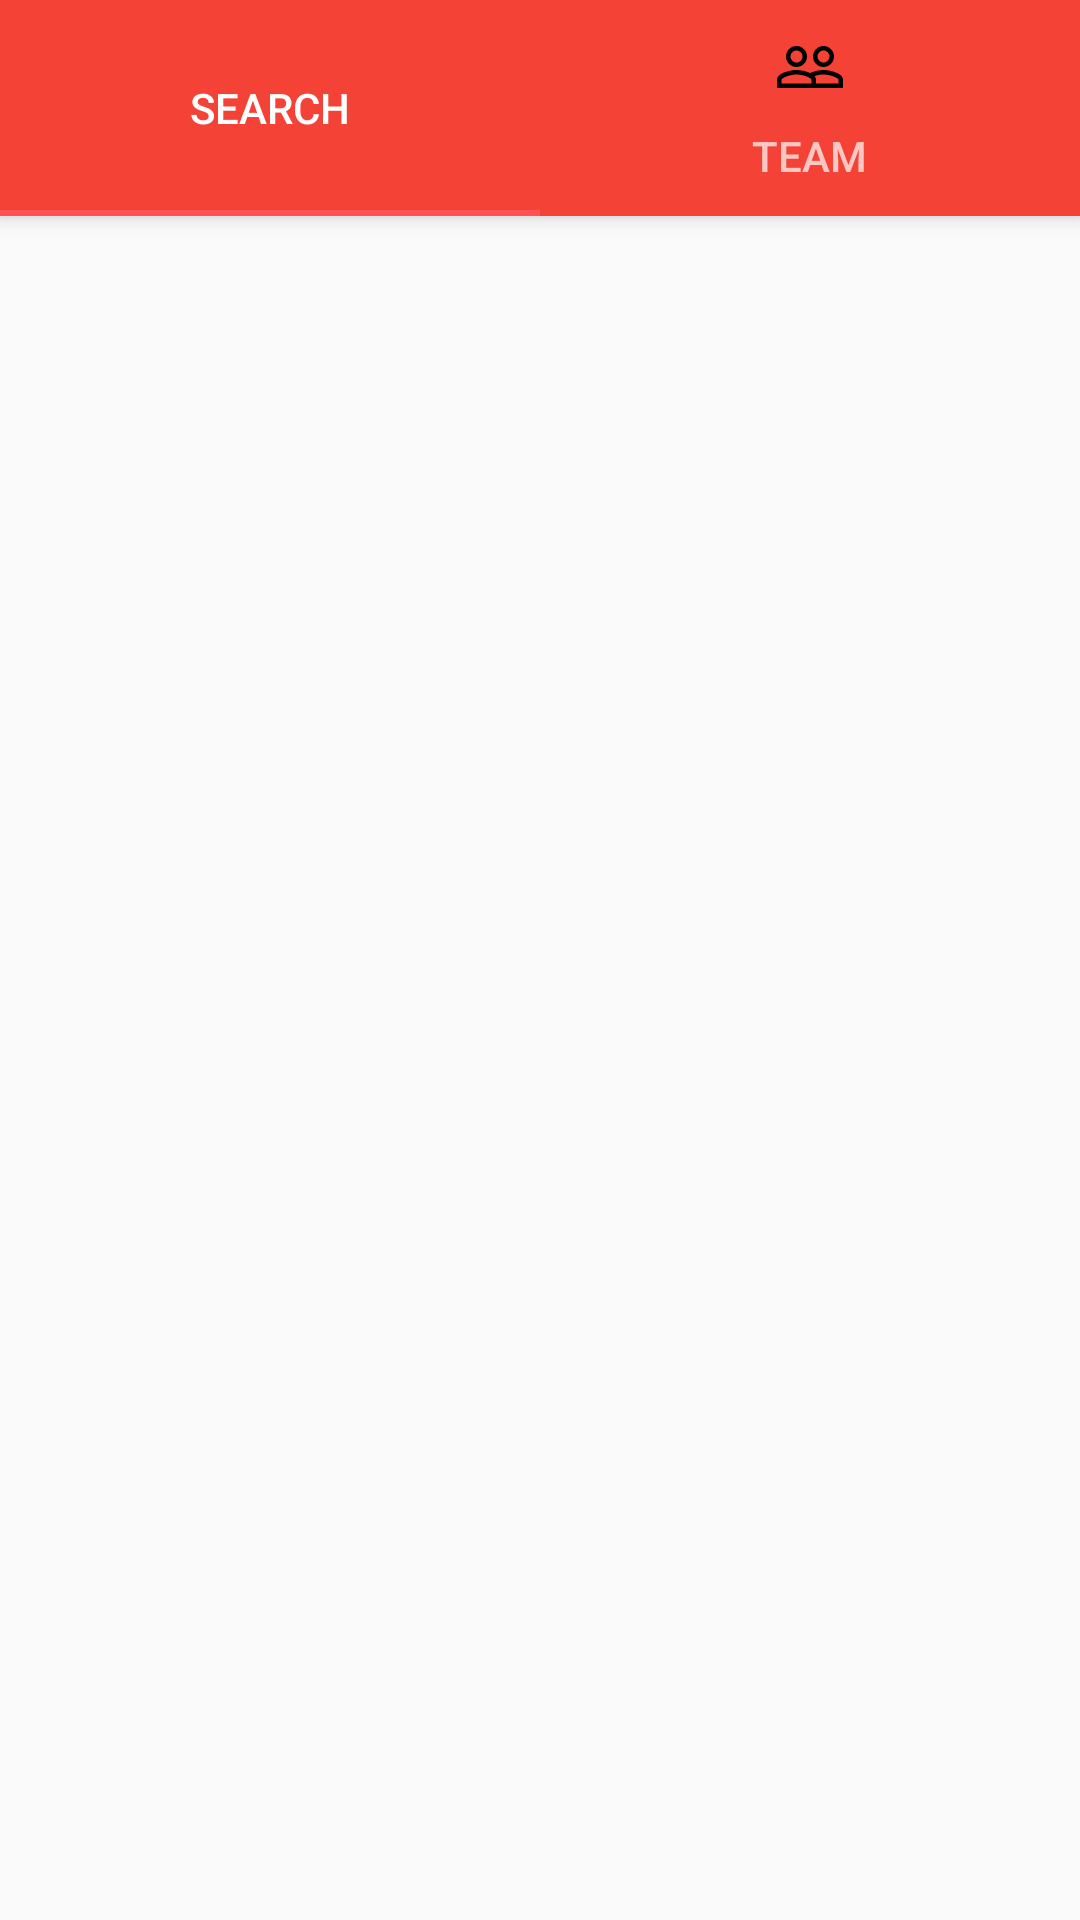

Produce the Android XML layout that renders to this screen, including the resource entries it uses.
<!-- AndroidManifest.xml: application theme AppTheme -->
<!-- res/layout/activity_main.xml -->
<?xml version="1.0" encoding="utf-8"?>
<androidx.coordinatorlayout.widget.CoordinatorLayout xmlns:android="http://schemas.android.com/apk/res/android"
    xmlns:app="http://schemas.android.com/apk/res-auto"
    xmlns:tools="http://schemas.android.com/tools"
    android:layout_width="match_parent"
    android:layout_height="match_parent"
    tools:context=".ui.MainActivity">

    <com.google.android.material.appbar.AppBarLayout
        android:layout_width="match_parent"
        android:layout_height="wrap_content"
        android:theme="@style/AppTheme.AppBarOverlay">

        <androidx.appcompat.widget.Toolbar
            android:id="@+id/toolbar"
            android:layout_width="match_parent"
            android:layout_height="0dp"
            android:background="?attr/colorPrimary"
            app:popupTheme="@style/AppTheme.PopupOverlay" />

        <com.google.android.material.tabs.TabLayout
            android:id="@+id/tabs"
            android:layout_width="match_parent"
            android:layout_height="wrap_content">

            <com.google.android.material.tabs.TabItem
                android:id="@+id/tabItem"
                android:layout_width="wrap_content"
                android:layout_height="wrap_content"
                android:icon="@drawable/ic_search_black_24dp"
                android:text="@string/search" />

            <com.google.android.material.tabs.TabItem
                android:id="@+id/tabItem2"
                android:layout_width="wrap_content"
                android:layout_height="wrap_content"
                android:icon="@drawable/ic_people_outline_black_24dp"
                android:text="@string/team" />

        </com.google.android.material.tabs.TabLayout>

    </com.google.android.material.appbar.AppBarLayout>

    <androidx.viewpager.widget.ViewPager
        android:id="@+id/container"
        android:layout_width="match_parent"
        android:layout_height="match_parent"
        app:layout_behavior="@string/appbar_scrolling_view_behavior" />

</androidx.coordinatorlayout.widget.CoordinatorLayout>
<!-- resources referenced by this layout -->
<resources>
  <!-- drawable ic_people_outline_black_24dp (drawable) -->
  <?xml version="1.0" encoding="UTF-8" standalone="no"?>
  <vector xmlns:android="http://schemas.android.com/apk/res/android"
      android:width="24dp"
      android:height="24dp"
      android:viewportWidth="24.0"
      android:viewportHeight="24.0">
      <path
          android:fillColor="#000000"
          android:pathData="M16.5,13c-1.2,0 -3.07,0.34 -4.5,1 -1.43,-0.67 -3.3,-1 -4.5,-1C5.33,13 1,14.08 1,16.25L1,19h22v-2.75c0,-2.17 -4.33,-3.25 -6.5,-3.25zM12.5,17.5h-10v-1.25c0,-0.54 2.56,-1.75 5,-1.75s5,1.21 5,1.75v1.25zM21.5,17.5L14,17.5v-1.25c0,-0.46 -0.2,-0.86 -0.52,-1.22 0.88,-0.3 1.96,-0.53 3.02,-0.53 2.44,0 5,1.21 5,1.75v1.25zM7.5,12c1.93,0 3.5,-1.57 3.5,-3.5S9.43,5 7.5,5 4,6.57 4,8.5 5.57,12 7.5,12zM7.5,6.5c1.1,0 2,0.9 2,2s-0.9,2 -2,2 -2,-0.9 -2,-2 0.9,-2 2,-2zM16.5,12c1.93,0 3.5,-1.57 3.5,-3.5S18.43,5 16.5,5 13,6.57 13,8.5s1.57,3.5 3.5,3.5zM16.5,6.5c1.1,0 2,0.9 2,2s-0.9,2 -2,2 -2,-0.9 -2,-2 0.9,-2 2,-2z" />
  </vector>
  <string name="search">Search</string>
  <string name="team">Team</string>
  <style name="AppTheme.AppBarOverlay" parent="ThemeOverlay.AppCompat.Dark.ActionBar" />
  <style name="AppTheme.PopupOverlay" parent="ThemeOverlay.AppCompat.Light" />
  <style name="AppTheme" parent="Theme.AppCompat.Light.DarkActionBar">
          
          <item name="colorPrimary">@color/colorPrimary</item>
          <item name="colorPrimaryDark">@color/colorPrimaryDark</item>
          <item name="colorAccent">@color/colorAccent</item>
          <item name="android:textColorPrimary">#212121</item>
          <item name="android:textColorSecondary">#757575</item>
          <item name="preferenceTheme">@style/PreferenceThemeOverlay.v14.Material</item>
      </style>
  <color name="colorPrimary">#F44336</color>
  <color name="colorPrimaryDark">#D32F2F</color>
  <color name="colorAccent">#FF5252</color>
</resources>
